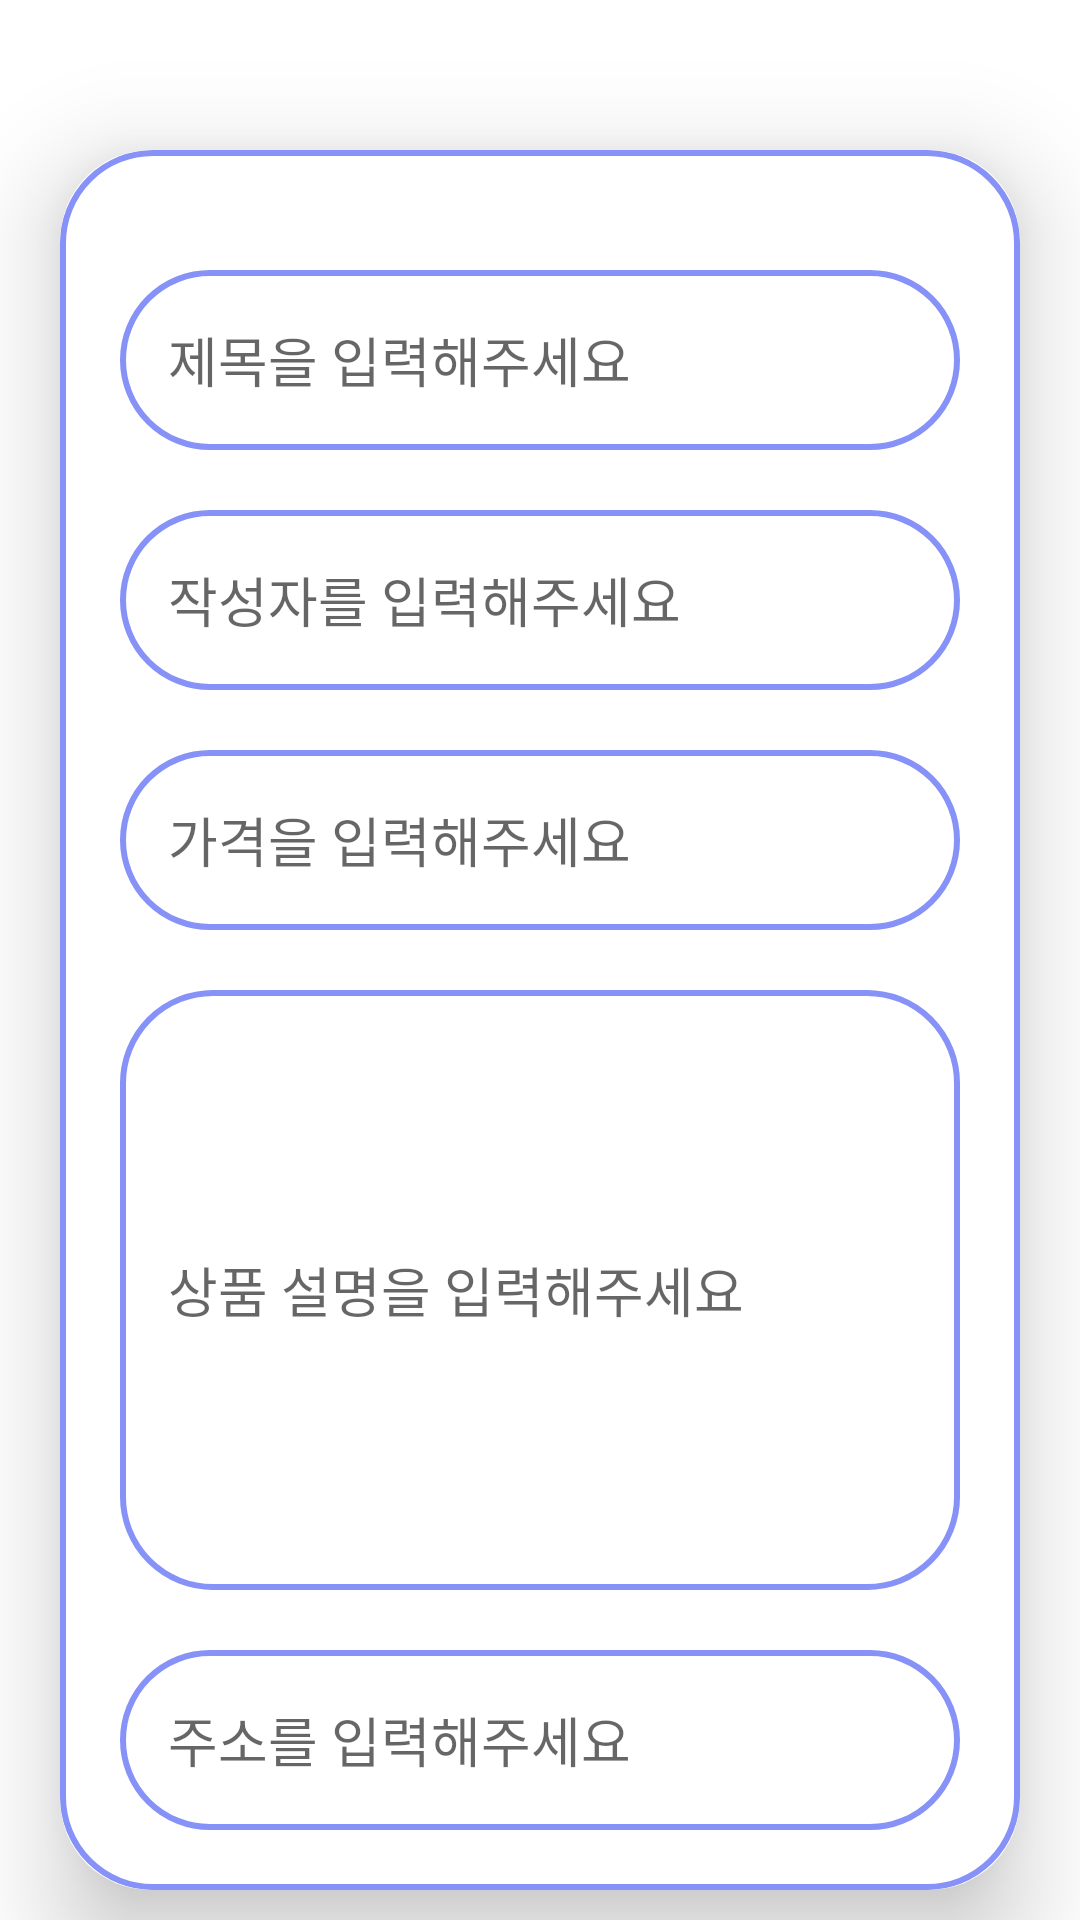

This screen was rendered from an Android layout file. Write that file and the resources it references.
<!-- AndroidManifest.xml: application theme Theme.ProductTest1 -->
<!-- res/layout/activity_update.xml -->
<?xml version="1.0" encoding="utf-8"?>
<ScrollView xmlns:android="http://schemas.android.com/apk/res/android"
    xmlns:app="http://schemas.android.com/apk/res-auto"
    xmlns:tools="http://schemas.android.com/tools"
    android:layout_width="match_parent"
    android:layout_height="match_parent"
    android:orientation="vertical"
    tools:context=".UploadActivity">

    <androidx.cardview.widget.CardView
        android:layout_width="match_parent"
        android:layout_height="wrap_content"
        android:layout_marginStart="20dp"
        android:layout_marginTop="50dp"
        android:layout_marginEnd="20dp"
        app:cardCornerRadius="30dp"
        app:cardElevation="20dp">

        <LinearLayout
            android:layout_width="match_parent"
            android:layout_height="wrap_content"
            android:layout_gravity="center_horizontal"
            android:background="@drawable/lavender_border"
            android:orientation="vertical"
            android:padding="20dp">


            <EditText
                android:layout_width="match_parent"
                android:layout_height="60dp"
                android:id="@+id/updateTitle"
                android:background="@drawable/lavender_border"
                android:layout_marginTop="20dp"
                android:padding="16dp"
                android:hint= "제목을 입력해주세요"
                android:gravity="start|center_vertical"
                android:textColor="@color/lavender"/>

            <EditText
                android:layout_width="match_parent"
                android:layout_height="60dp"
                android:id="@+id/updateAuthor"
                android:background="@drawable/lavender_border"
                android:layout_marginTop="20dp"
                android:padding="16dp"
                android:hint= "작성자를 입력해주세요"
                android:gravity="start|center_vertical"
                android:textColor="@color/lavender"/>

            <EditText
                android:layout_width="match_parent"
                android:layout_height="60dp"
                android:id="@+id/updatePrice"
                android:inputType="number"
                android:background="@drawable/lavender_border"
                android:layout_marginTop="20dp"
                android:padding="16dp"
                android:hint= "가격을 입력해주세요"
                android:gravity="start|center_vertical"
                android:textColor="@color/lavender"/>

            <EditText
                android:layout_width="match_parent"
                android:layout_height="200dp"
                android:id="@+id/updateContent"
                android:background="@drawable/lavender_border"
                android:layout_marginTop="20dp"
                android:padding="16dp"
                android:hint= "상품 설명을 입력해주세요"
                android:gravity="start|center_vertical"
                android:textColor="@color/lavender"/>

            <EditText
                android:layout_width="match_parent"
                android:layout_height="60dp"
                android:id="@+id/updateAddress"
                android:background="@drawable/lavender_border"
                android:layout_marginTop="20dp"
                android:padding="16dp"
                android:hint= "주소를 입력해주세요"
                android:gravity="start|center_vertical"
                android:textColor="@color/lavender"/>

            <ProgressBar
                android:id="@+id/product_progress"
                android:layout_width="wrap_content"
                android:layout_height="wrap_content"
                android:layout_gravity="center"
                android:visibility="gone" />

        </LinearLayout>


    </androidx.cardview.widget.CardView>



</ScrollView>
<!-- resources referenced by this layout -->
<resources>
  <color name="lavender">#8692f7</color>
  <!-- drawable lavender_border (drawable-v24) -->
  <?xml version="1.0" encoding="utf-8"?>
  <shape xmlns:android="http://schemas.android.com/apk/res/android"
      android:shape="rectangle">
  
      <stroke
          android:width="2dp"
          android:color="@color/lavender" />
      <corners
          android:radius="30dp"/>
  
  </shape>
  <style name="Theme.ProductTest1" parent="Theme.MaterialComponents.DayNight.DarkActionBar">
          
          <item name="colorPrimary">@color/purple_500</item>
          <item name="colorPrimaryVariant">@color/purple_700</item>
          <item name="colorOnPrimary">@color/white</item>
          
          <item name="colorSecondary">@color/teal_200</item>
          <item name="colorSecondaryVariant">@color/teal_700</item>
          <item name="colorOnSecondary">@color/black</item>
          
          <item name="android:statusBarColor">?attr/colorPrimaryVariant</item>
          
      </style>
  <color name="purple_500">#FF6200EE</color>
  <color name="purple_700">#FF3700B3</color>
  <color name="white">#FFFFFFFF</color>
  <color name="teal_200">#FF03DAC5</color>
  <color name="teal_700">#FF018786</color>
  <color name="black">#FF000000</color>
</resources>
